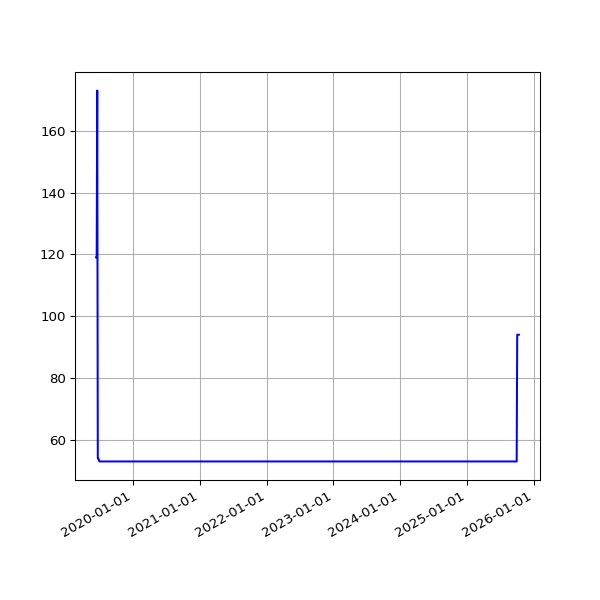

The file beside this chart, header and first rows:
date, value
2019-06-13 07:03:22 +0100, 119
2019-06-16 06:39:01 +0100, 119
2019-06-19 06:09:05 +0100, 173
2019-06-22 06:26:55 +0100, 54
2019-06-25 06:11:17 +0100, 54
2019-07-01 06:48:57 +0100, 53
2019-07-04 07:07:36 +0100, 53
2019-07-07 06:57:19 +0100, 53
2019-07-10 06:59:56 +0100, 53
2019-07-13 07:03:15 +0100, 53
2019-07-16 06:54:44 +0100, 53
2019-07-19 07:03:46 +0100, 53
2019-07-22 07:26:34 +0100, 53
2019-07-25 07:25:18 +0100, 53
2019-07-28 08:06:14 +0100, 53
2019-07-31 06:33:09 +0100, 53
2019-08-01 07:04:31 +0100, 53
2019-08-02 06:25:51 +0100, 53
2019-08-03 06:23:45 +0100, 53
2019-08-04 07:18:53 +0100, 53
2019-08-05 06:13:25 +0100, 53
2019-08-06 06:32:26 +0100, 53
2019-08-07 06:38:59 +0100, 53
2019-08-08 07:16:43 +0100, 53
2019-08-09 06:20:39 +0100, 53
2019-08-10 06:22:40 +0100, 53
2019-08-11 07:18:29 +0100, 53
2019-08-12 06:37:47 +0100, 53
2019-08-13 08:02:12 +0100, 53
2019-08-14 07:07:20 +0100, 53
2019-08-15 06:48:04 +0100, 53
2019-08-16 07:13:46 +0100, 53
2019-08-17 06:01:35 +0100, 53
2019-08-18 06:19:27 +0100, 53
2019-08-19 07:12:43 +0100, 53
2019-08-20 06:47:37 +0100, 53
2019-08-21 06:59:05 +0100, 53
2019-08-22 06:43:16 +0100, 53
2019-08-23 06:29:29 +0100, 53
2019-08-24 07:02:29 +0100, 53
2019-08-25 07:23:01 +0100, 53
2019-08-26 06:38:40 +0100, 53
2019-08-27 06:06:19 +0100, 53
2019-08-28 06:24:25 +0100, 53
2019-08-29 06:18:33 +0100, 53
2019-08-30 06:57:00 +0100, 53
2019-08-31 07:21:42 +0100, 53
2019-09-01 06:49:29 +0100, 53
2019-09-02 07:51:11 +0100, 53
2019-09-03 07:29:39 +0100, 53
2019-09-04 06:17:51 +0100, 53
2019-09-05 06:54:14 +0100, 53
2019-09-06 07:45:40 +0100, 53
2019-09-07 07:11:51 +0100, 53
2019-09-08 07:03:55 +0100, 53
2019-09-09 07:14:57 +0100, 53
2019-09-10 06:46:30 +0100, 53
2019-09-11 08:54:56 +0100, 53
2019-09-12 05:58:56 +0100, 53
2019-09-13 07:46:46 +0100, 53
... 1,733 more rows
